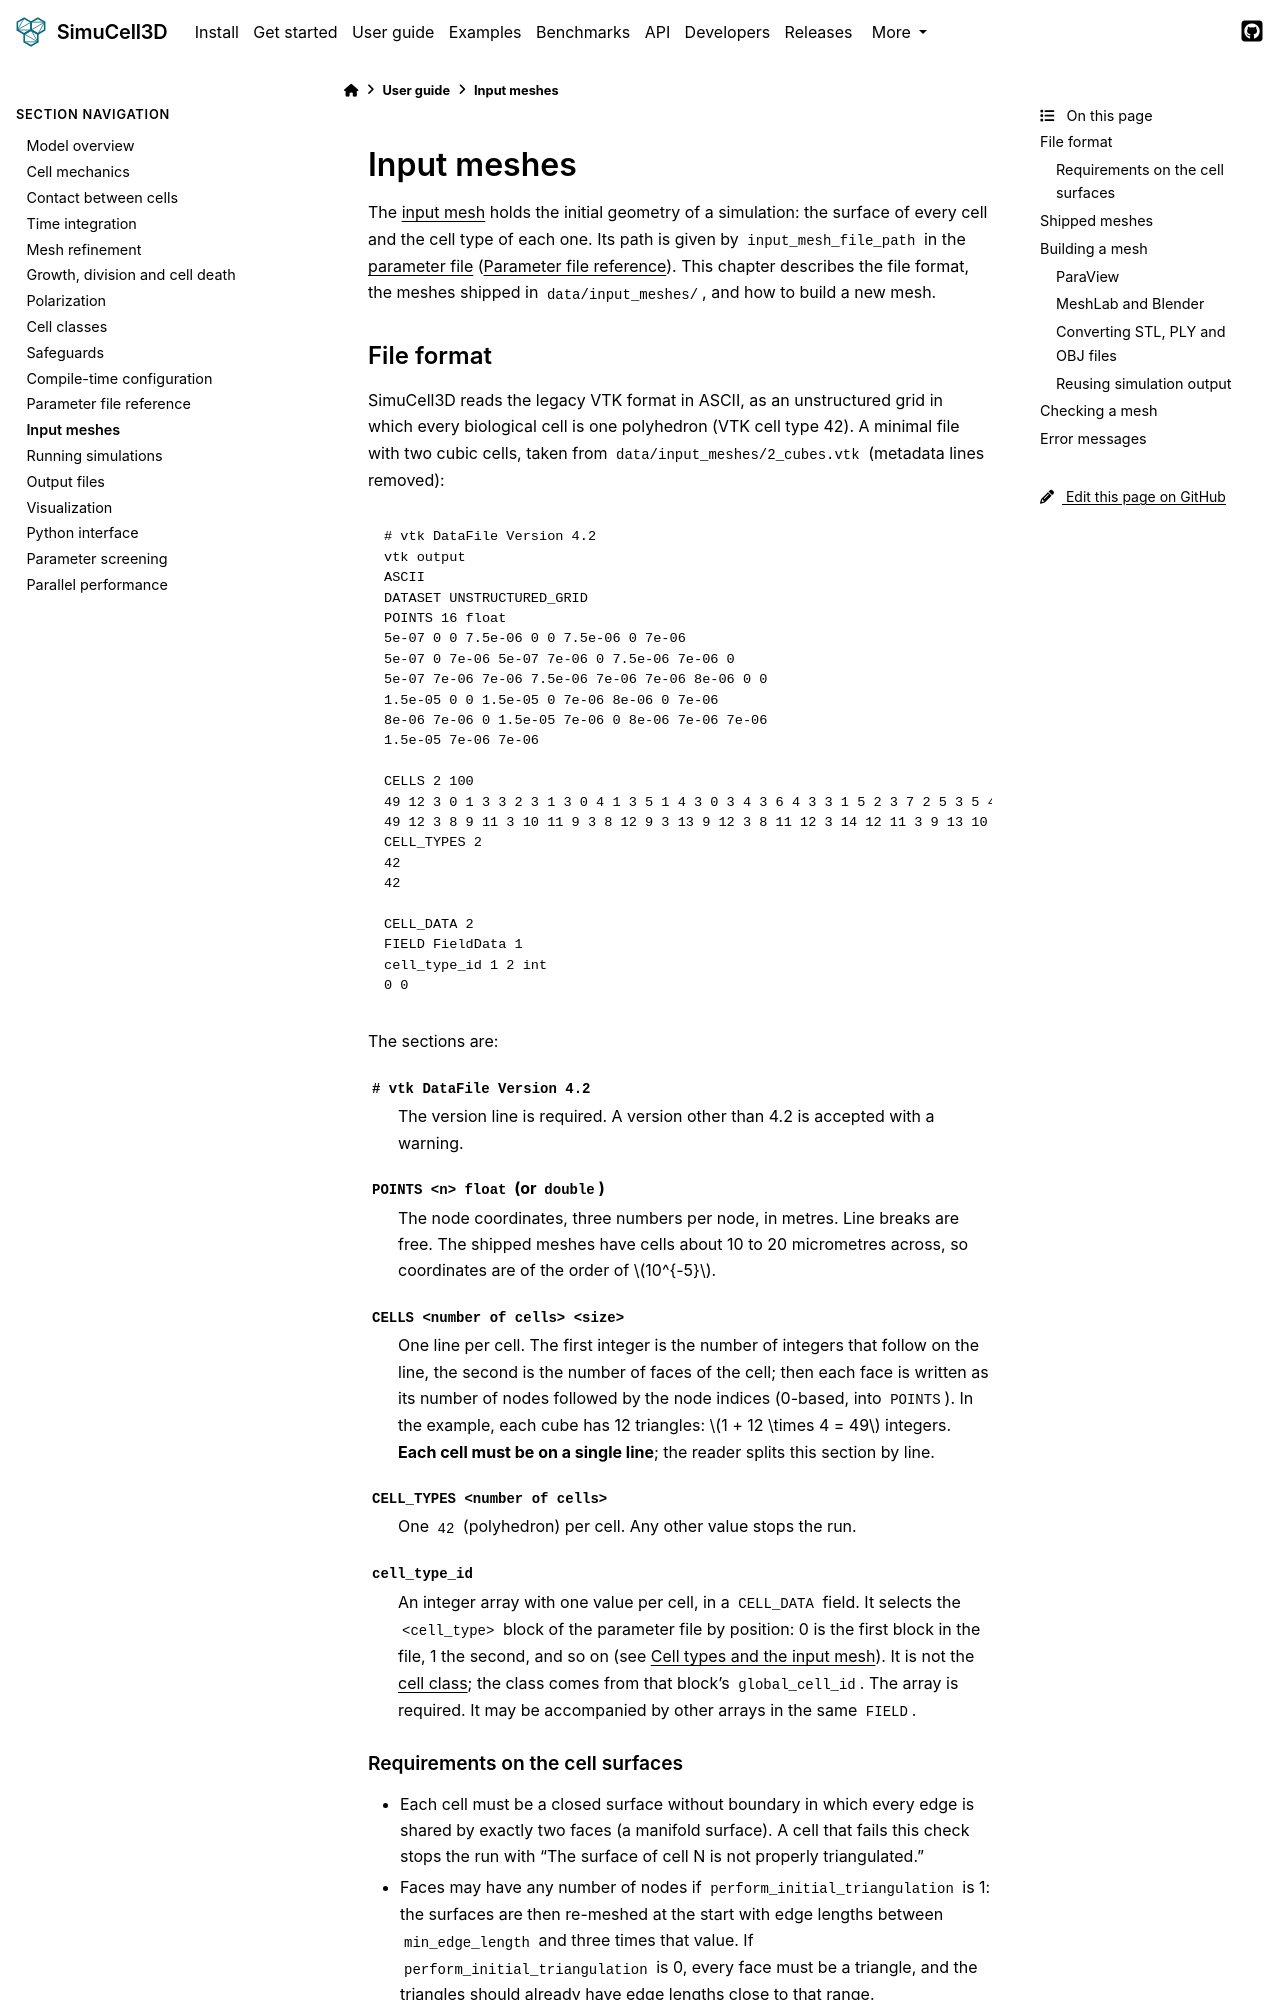

repository: nilesh-patil/simucell3d · page: dev/user_guide/12_input_meshes.html · generator: sphinx

(ug-input-meshes)=
# Input meshes

The {term}`input mesh` holds the initial geometry of a simulation: the surface of every cell
and the cell type of each one. Its path is given by `input_mesh_file_path` in the
{term}`parameter file` ({doc}`/user_guide/11_parameter_file`). This chapter describes the file
format, the meshes shipped in `data/input_meshes/`, and how to build a new mesh.
